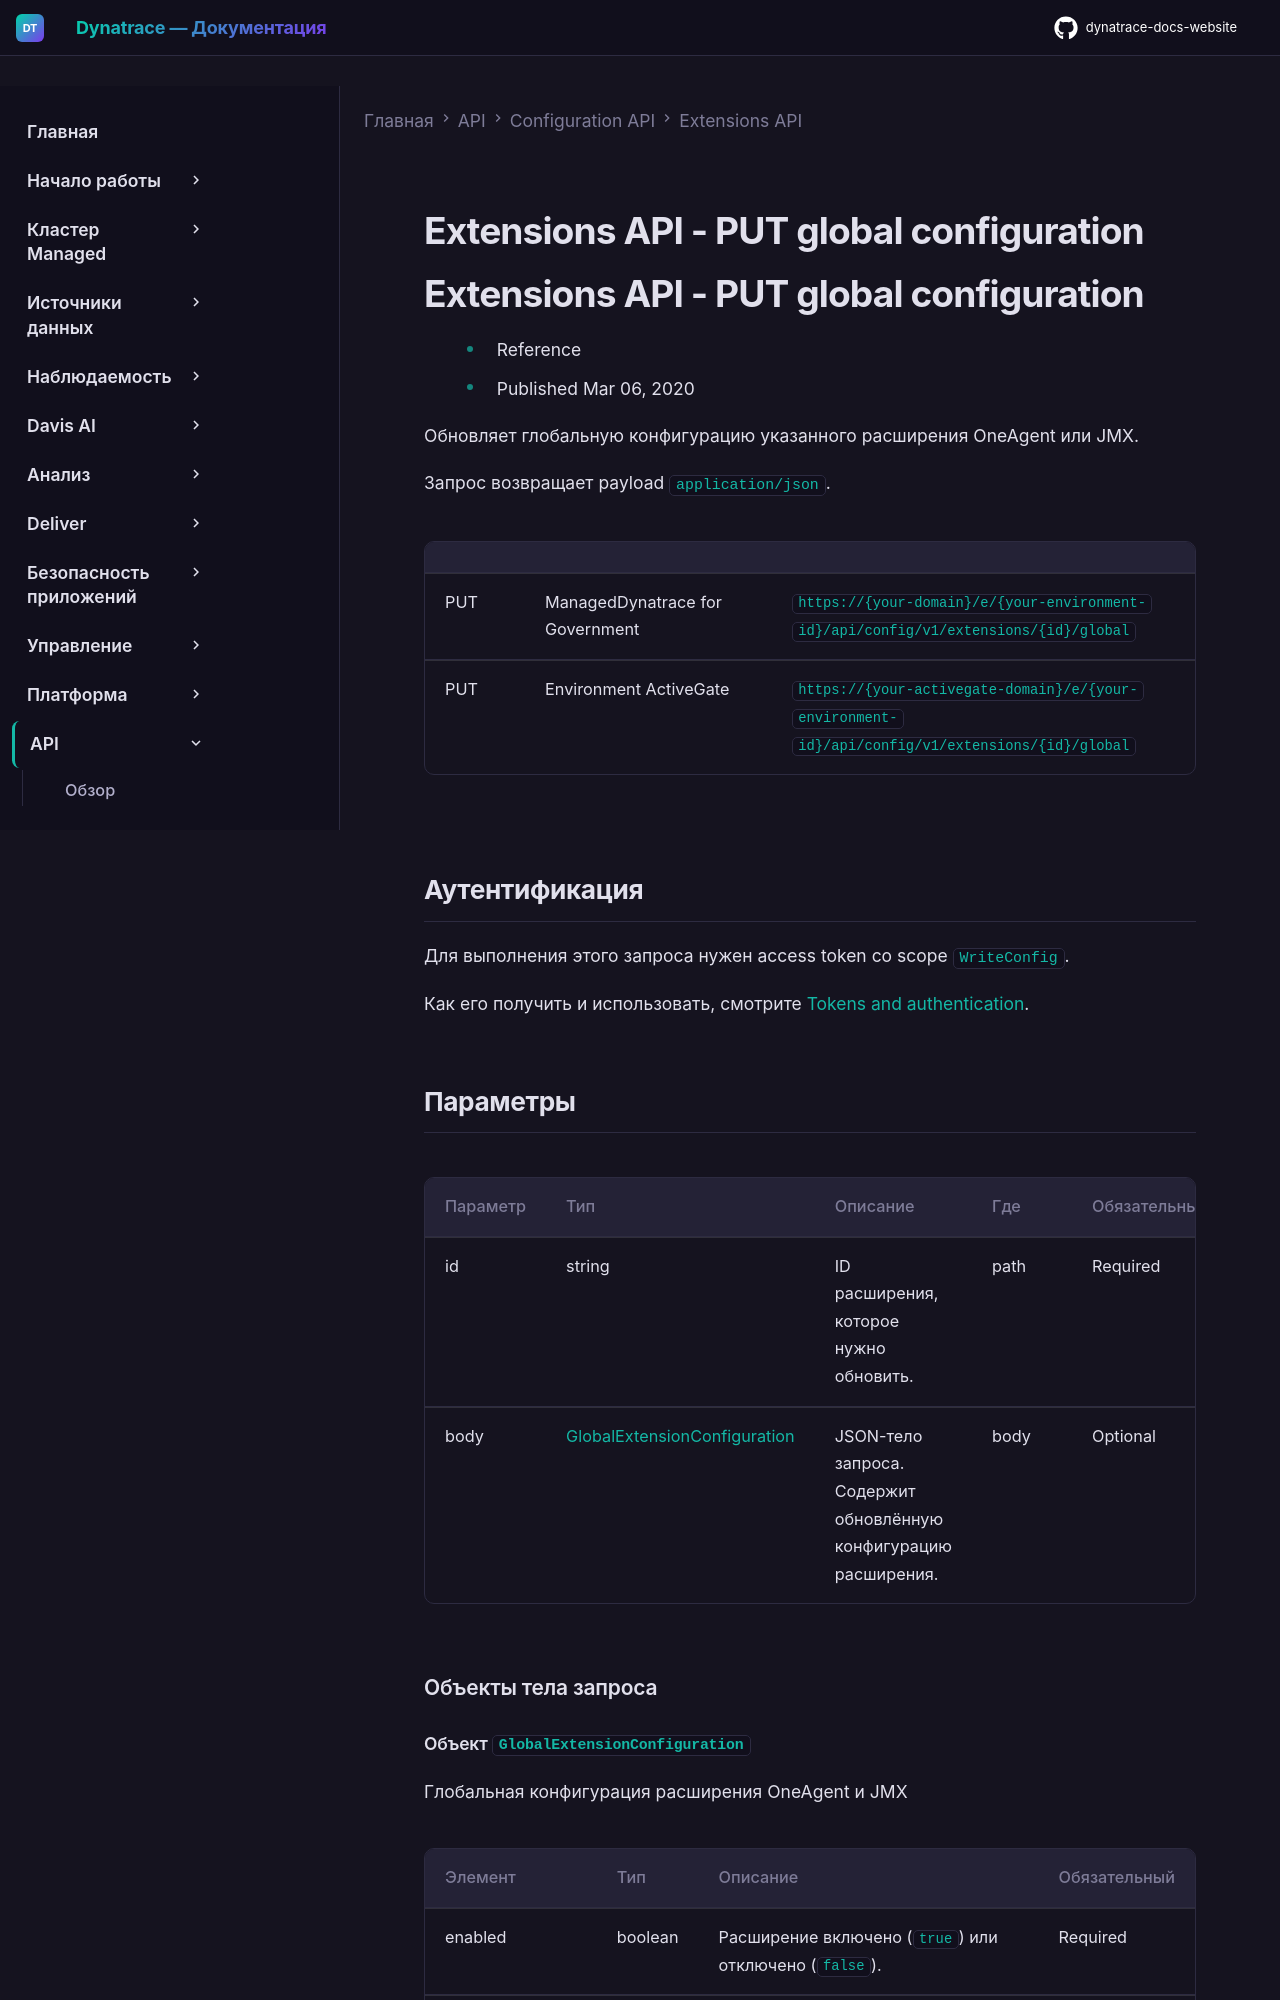

repository: Yerkebulan-Ardabayev/dynatrace-docs-website · page: managed-ru/dynatrace-api/configuration-api/extensions-api/put-global-configuration/index.html · generator: mkdocs

---
title: Extensions API - PUT global configuration
source: https://docs.dynatrace.com/managed/dynatrace-api/configuration-api/extensions-api/put-global-configuration
scraped: 2026-05-12T11:19:57.434041
---

# Extensions API - PUT global configuration

# Extensions API - PUT global configuration

* Reference
* Published Mar 06, 2020

Обновляет глобальную конфигурацию указанного расширения OneAgent или JMX.

Запрос возвращает payload `application/json`.

|  |  |  |
| --- | --- | --- |
| PUT | ManagedDynatrace for Government | `https://{your-domain}/e/{your-environment-id}/api/config/v1/extensions/{id}/global` |
| PUT | Environment ActiveGate | `https://{your-activegate-domain}/e/{your-environment-id}/api/config/v1/extensions/{id}/global` |
